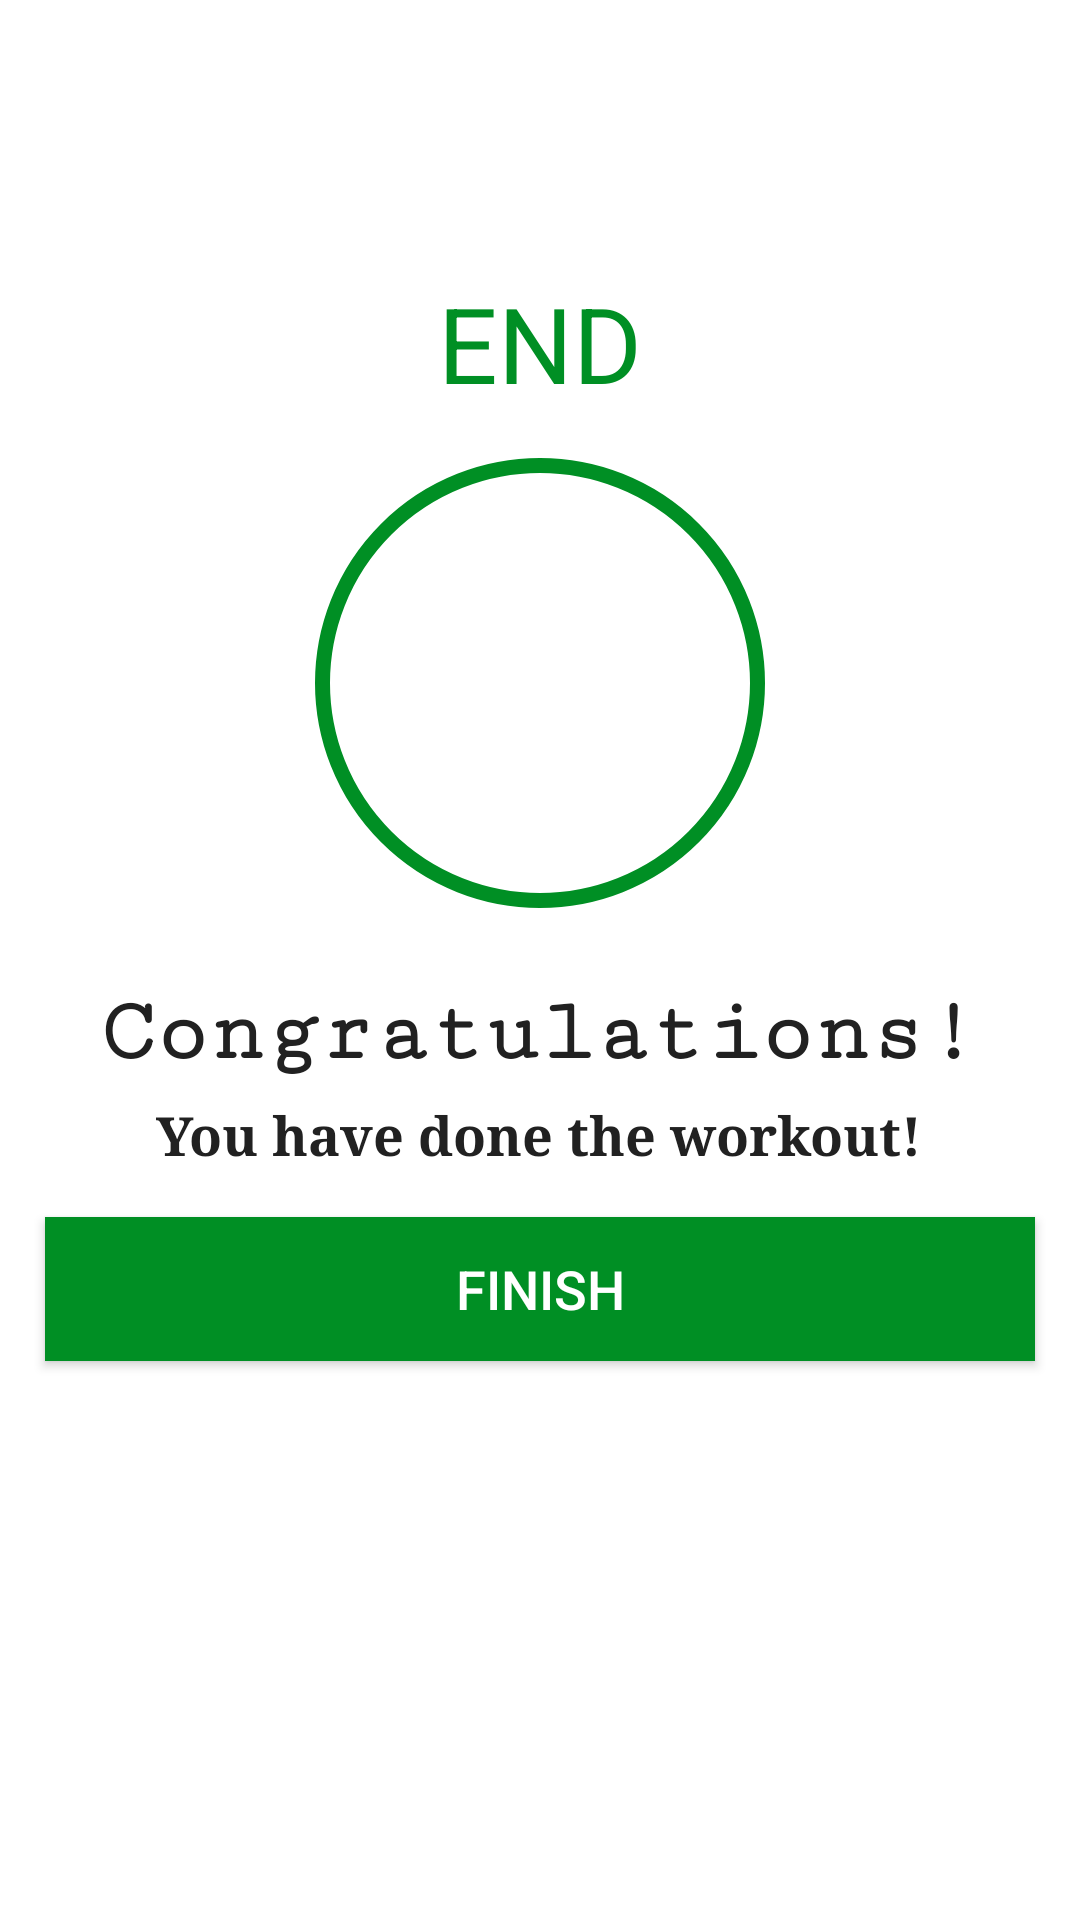

This screen was rendered from an Android layout file. Write that file and the resources it references.
<!-- AndroidManifest.xml: application theme myTheme.7MinuteWorkout -->
<!-- res/layout/activity_finish.xml -->
<?xml version="1.0" encoding="utf-8"?>
<LinearLayout xmlns:android="http://schemas.android.com/apk/res/android"
    xmlns:tools="http://schemas.android.com/tools"
    android:layout_width="match_parent"
    android:layout_height="match_parent"
    android:gravity="center_horizontal"
    android:orientation="vertical"
    tools:context=".FinishActivity">

    <androidx.appcompat.widget.Toolbar
        android:id="@+id/toolbar_finish_activity"
        android:layout_width="match_parent"
        android:layout_height="?android:attr/actionBarSize"
        android:background="#FFFFFF" />

    <TextView
        android:id="@+id/tvEnd"
        android:layout_width="wrap_content"
        android:layout_height="wrap_content"
        android:layout_marginTop="35dp"
        android:text="END"
        android:textColor="@color/colorAccent"
        android:textSize="35sp" />

    <LinearLayout
        android:layout_width="150dp"
        android:layout_height="150dp"
        android:layout_gravity="center"
        android:layout_marginTop="15dp"
        android:background="@drawable/item_circular_color_accent_border"
        android:gravity="center">

        
        <ImageView
            android:layout_width="50dp"
            android:layout_height="50dp"
            android:src="@drawable/ic_action_done" />
    </LinearLayout>

    <TextView
        android:layout_width="wrap_content"
        android:layout_height="wrap_content"
        android:layout_marginTop="25dp"
        android:text="Congratulations!"
        android:textStyle="bold"
        android:fontFamily="serif-monospace"
        android:textColor="#212121"
        android:textSize="30sp" />

    <TextView
        android:layout_width="wrap_content"
        android:layout_height="wrap_content"
        android:text="You have done the workout!"
        android:textColor="#212121"
        android:textStyle="bold"
        android:layout_marginTop="5dp"
        android:fontFamily="serif"
        android:textSize="18sp" />

    <Button
        android:id="@+id/btnFinish"
        android:layout_width="match_parent"
        android:layout_height="wrap_content"
        android:layout_gravity="bottom"
        android:layout_margin="15dp"
        android:background="@color/colorAccent"
        android:text="FINISH"
        android:textColor="#FFFFFF"
        android:textSize="18sp" />

</LinearLayout>
<!-- resources referenced by this layout -->
<resources>
  <color name="colorAccent">#008f24</color>
  <!-- drawable item_circular_color_accent_border (drawable) -->
  <?xml version="1.0" encoding="utf-8"?>
  <shape xmlns:android="http://schemas.android.com/apk/res/android"
      android:shape="oval">
      <stroke android:color="@color/colorAccent"
          android:width="5dp"/>
      <solid android:color="@color/white"/>
  
  
  </shape>
  <style name="myTheme.7MinuteWorkout" parent="Theme.MaterialComponents.DayNight.NoActionBar">
          
          <item name="colorPrimary">@color/purple_500</item>
          <item name="colorPrimaryVariant">@color/purple_700</item>
          <item name="colorOnPrimary">@color/white</item>
          
          <item name="colorSecondary">@color/teal_200</item>
          <item name="colorSecondaryVariant">@color/teal_700</item>
          <item name="colorOnSecondary">@color/black</item>
          
          <item name="android:statusBarColor" tools:targetApi="l">?attr/colorPrimaryVariant</item>
          
      </style>
  <color name="white">#FFFFFFFF</color>
  <color name="purple_500">#FF6200EE</color>
  <color name="purple_700">#FF3700B3</color>
  <color name="teal_200">#FF03DAC5</color>
  <color name="teal_700">#FF018786</color>
  <color name="black">#FF000000</color>
</resources>
